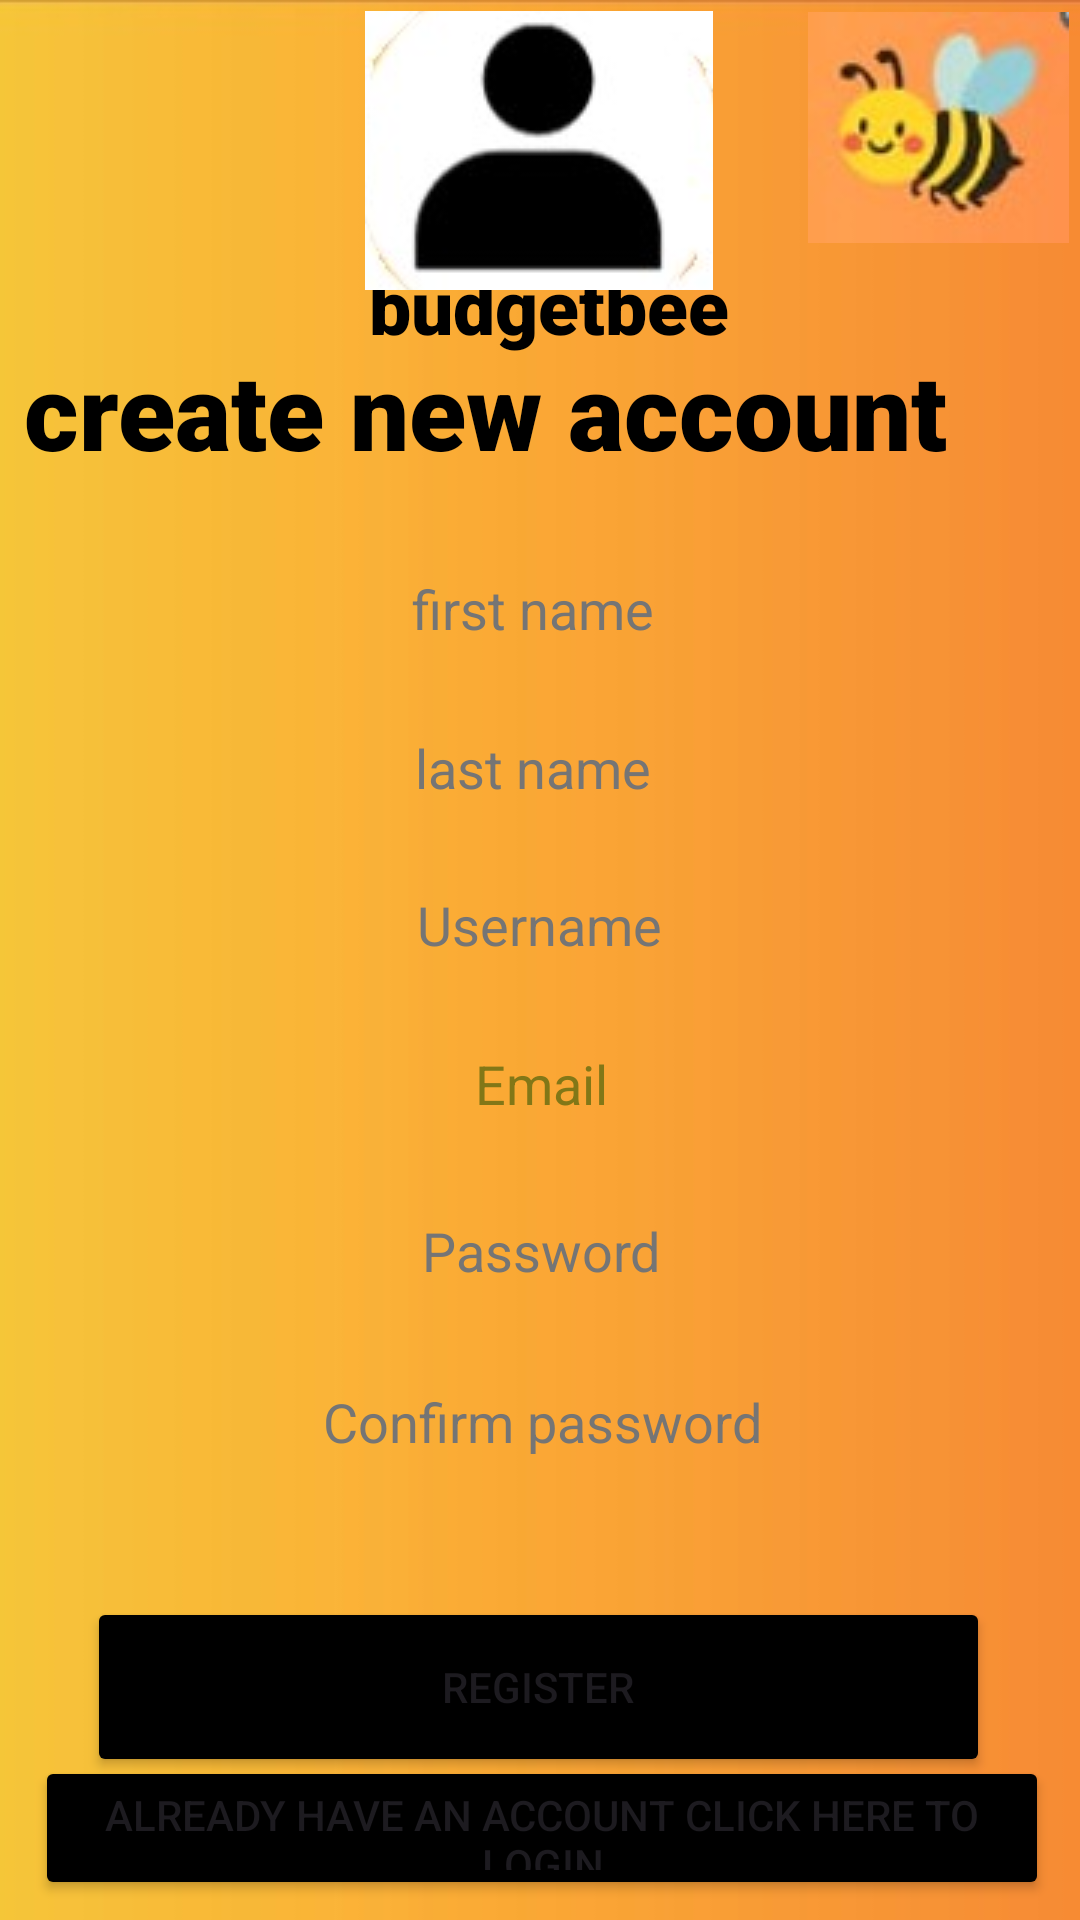

Layout XML and referenced resources for this Android screen:
<!-- AndroidManifest.xml: application theme Theme.Prog7313_poe_part2 -->
<!-- res/layout/activity_register.xml -->
<?xml version="1.0" encoding="utf-8"?>
<androidx.constraintlayout.widget.ConstraintLayout
    xmlns:android="http://schemas.android.com/apk/res/android"
    xmlns:app="http://schemas.android.com/apk/res-auto"
    xmlns:tools="http://schemas.android.com/tools"
    android:layout_width="match_parent"
    android:layout_height="match_parent"
    android:id="@+id/drawer_layout"
    android:fitsSystemWindows="true"
    tools:openDrawer="start"
    android:background="@drawable/background"
    tools:context=".Register">

    <TextView
        android:id="@+id/heading"
        android:layout_width="344dp"
        android:layout_height="64dp"
        android:fontFamily="sans-serif-black"
        android:text="@string/create_new_account"
        android:textColor="@color/black"
        android:textSize="35sp"
        android:textStyle="bold"
        app:layout_constraintBottom_toBottomOf="parent"
        app:layout_constraintEnd_toEndOf="parent"
        app:layout_constraintHorizontal_bias="0.492"
        app:layout_constraintStart_toStartOf="parent"
        app:layout_constraintTop_toTopOf="parent"
        app:layout_constraintVertical_bias="0.197"
        tools:ignore="TextSizeCheck" />

    <TextView
        android:id="@+id/textView"
        android:layout_width="wrap_content"
        android:layout_height="wrap_content"
        android:fontFamily="sans-serif-black"
        android:text="@string/budgetbee"
        android:textColor="@color/black"
        android:textSize="25sp"
        android:textStyle="bold"
        app:layout_constraintBottom_toBottomOf="parent"
        app:layout_constraintEnd_toEndOf="parent"
        app:layout_constraintHorizontal_bias="0.513"
        app:layout_constraintStart_toStartOf="parent"
        app:layout_constraintTop_toTopOf="parent"
        app:layout_constraintVertical_bias="0.14" />

    <EditText
        android:id="@+id/editTextFName"
        android:layout_width="300dp"
        android:layout_height="51dp"
        android:background="@drawable/rounded_edit_text"
        android:backgroundTint="@color/white"
        android:ems="10"
        android:gravity="center"
        android:hint="@string/first_name"
        android:importantForAutofill="no"
        android:inputType="text"
        android:padding="15dp"
        android:textColorHint="#757575"
        app:layout_constraintBottom_toBottomOf="parent"
        app:layout_constraintEnd_toEndOf="parent"
        app:layout_constraintHorizontal_bias="0.459"
        app:layout_constraintStart_toStartOf="parent"
        app:layout_constraintTop_toTopOf="parent"
        app:layout_constraintVertical_bias="0.304" />

    <EditText
        android:id="@+id/editTextLName"
        android:layout_width="300dp"
        android:layout_height="51dp"
        android:background="@drawable/rounded_edit_text"
        android:backgroundTint="@color/white"
        android:ems="10"
        android:gravity="center"
        android:hint="@string/last_name"
        android:inputType="text"
        android:padding="15dp"
        android:textColorHint="#757575"
        app:layout_constraintBottom_toBottomOf="parent"
        app:layout_constraintEnd_toEndOf="parent"
        app:layout_constraintHorizontal_bias="0.459"
        app:layout_constraintStart_toStartOf="parent"
        app:layout_constraintTop_toTopOf="parent"
        app:layout_constraintVertical_bias="0.394"
        tools:ignore="Autofill" />

    <EditText
        android:id="@+id/editTextUsername"
        android:layout_width="300dp"
        android:layout_height="51dp"
        android:background="@drawable/rounded_edit_text"
        android:backgroundTint="@color/white"
        android:ems="10"
        android:gravity="center"
        android:hint="@string/username"
        android:importantForAutofill="no"
        android:inputType="text"
        android:padding="15dp"
        android:textColorHint="#757575"
        app:layout_constraintBottom_toBottomOf="parent"
        app:layout_constraintEnd_toEndOf="parent"
        app:layout_constraintHorizontal_bias="0.495"
        app:layout_constraintStart_toStartOf="parent"
        app:layout_constraintTop_toTopOf="parent"
        app:layout_constraintVertical_bias="0.483" />

    <EditText
        android:id="@+id/editTextEmail"
        android:layout_width="300dp"
        android:layout_height="51dp"
        android:background="@drawable/rounded_edit_text"
        android:backgroundTint="@color/white"
        android:ems="10"
        android:gravity="center"
        android:hint="@string/email"
        android:importantForAutofill="no"
        android:inputType="textEmailAddress"
        android:padding="15dp"
        android:textColorHint="#827717"
        app:layout_constraintBottom_toBottomOf="parent"
        app:layout_constraintEnd_toEndOf="parent"
        app:layout_constraintHorizontal_bias="0.504"
        app:layout_constraintStart_toStartOf="parent"
        app:layout_constraintTop_toTopOf="parent"
        app:layout_constraintVertical_bias="0.573"
        tools:ignore="TextContrastCheck" />

    <EditText
        android:id="@+id/editTextPassword"
        android:layout_width="300dp"
        android:layout_height="51dp"
        android:background="@drawable/rounded_edit_text"
        android:backgroundTint="@color/white"
        android:ems="10"
        android:gravity="center"
        android:hint="@string/password"
        android:inputType="textPassword"
        android:padding="15dp"
        android:textColorHint="#757575"
        app:layout_constraintBottom_toBottomOf="parent"
        app:layout_constraintEnd_toEndOf="parent"
        app:layout_constraintHorizontal_bias="0.504"
        app:layout_constraintStart_toStartOf="parent"
        app:layout_constraintTop_toTopOf="parent"
        app:layout_constraintVertical_bias="0.667"
        tools:ignore="Autofill" />

    <EditText
        android:id="@+id/editTextConfirmPassword"
        android:layout_width="300dp"
        android:layout_height="51dp"
        android:background="@drawable/rounded_edit_text"
        android:backgroundTint="@color/white"
        android:ems="10"
        android:gravity="center"
        android:hint="@string/confirm_password"
        android:inputType="textPassword"
        android:padding="15dp"
        android:textColorHint="#757575"
        app:layout_constraintBottom_toBottomOf="parent"
        app:layout_constraintEnd_toEndOf="parent"
        app:layout_constraintHorizontal_bias="0.513"
        app:layout_constraintStart_toStartOf="parent"
        app:layout_constraintTop_toTopOf="parent"
        app:layout_constraintVertical_bias="0.764"
        tools:ignore="Autofill" />

    <Button
        android:id="@+id/buttonRegister"
        android:layout_width="301dp"
        android:layout_height="60dp"
        android:backgroundTint="@color/black"
        android:text="@string/register"
        app:layout_constraintBottom_toBottomOf="parent"
        app:layout_constraintEnd_toEndOf="parent"
        app:layout_constraintHorizontal_bias="0.49"
        app:layout_constraintStart_toStartOf="parent"
        app:layout_constraintTop_toTopOf="parent"
        app:layout_constraintVertical_bias="0.918" />

    <ImageView
        android:id="@+id/imageView"
        android:layout_width="wrap_content"
        android:layout_height="wrap_content"
        android:importantForAccessibility="no"
        app:layout_constraintBottom_toBottomOf="parent"
        app:layout_constraintEnd_toEndOf="parent"
        app:layout_constraintHorizontal_bias="0.987"
        app:layout_constraintStart_toStartOf="parent"
        app:layout_constraintTop_toTopOf="parent"
        app:layout_constraintVertical_bias="0.007"
        app:srcCompat="@drawable/beeeeeeeee"
        tools:ignore="ImageContrastCheck" />

    <ImageButton
        android:id="@+id/imageButtonProfilePic"
        android:layout_width="116dp"
        android:layout_height="93dp"
        android:contentDescription="@string/profile_pic"
        app:layout_constraintBottom_toBottomOf="parent"
        app:layout_constraintEnd_toEndOf="parent"
        app:layout_constraintHorizontal_bias="0.498"
        app:layout_constraintStart_toStartOf="parent"
        app:layout_constraintTop_toTopOf="parent"
        app:layout_constraintVertical_bias="0.007"
        app:srcCompat="@drawable/pic"/>

    <Button
        android:id="@+id/buttonLogin"
        android:layout_width="338dp"
        android:layout_height="48dp"
        android:backgroundTint="@color/black"
        android:text="@string/already_have_an_account_click_here_to_login"
        app:layout_constraintBottom_toBottomOf="parent"
        app:layout_constraintEnd_toEndOf="parent"
        app:layout_constraintHorizontal_bias="0.534"
        app:layout_constraintStart_toStartOf="parent"
        app:layout_constraintTop_toTopOf="parent"
        app:layout_constraintVertical_bias="0.989"
        tools:ignore="TextSizeCheck,VisualLintButtonSize" />


</androidx.constraintlayout.widget.ConstraintLayout>
<!-- resources referenced by this layout -->
<resources>
  <color name="black">#FF000000</color>
  <color name="white">#FFFFFFFF</color>
  <!-- drawable background: jpeg bitmap (drawable, 10690 bytes) -->
  <!-- drawable beeeeeeeee: jpeg bitmap (drawable, 3017 bytes) -->
  <!-- drawable pic: jpg bitmap (drawable, 3225 bytes) -->
  <string name="already_have_an_account_click_here_to_login">already have an account click here to login</string>
  <string name="budgetbee">budgetbee</string>
  <string name="confirm_password">Confirm password</string>
  <string name="create_new_account">create new account</string>
  <string name="email">Email</string>
  <string name="first_name">first name</string>
  <string name="last_name">last name</string>
  <string name="password">Password</string>
  <string name="profile_pic">profile_pic</string>
  <string name="register">register</string>
  <string name="username">Username</string>
  <style name="Theme.Prog7313_poe_part2" parent="Base.Theme.Prog7313_poe_part2" />
  <style name="Base.Theme.Prog7313_poe_part2" parent="Theme.Material3.DayNight.NoActionBar">
          
          <item name="colorPrimary">@color/blue</item>
          <item name="colorPrimaryVariant">@color/blue</item>
          <item name="colorOnPrimary">@color/white</item>
  
          <item name="colorSecondary">@color/blue2</item>
          <item name="colorSecondaryVariant">@color/blue2</item>
          <item name="colorOnSecondary">@color/yellow</item>
      </style>
  <color name="blue">#03AED2</color>
  <color name="blue2">#406093</color>
  <color name="yellow">#FFDE42</color>
</resources>
